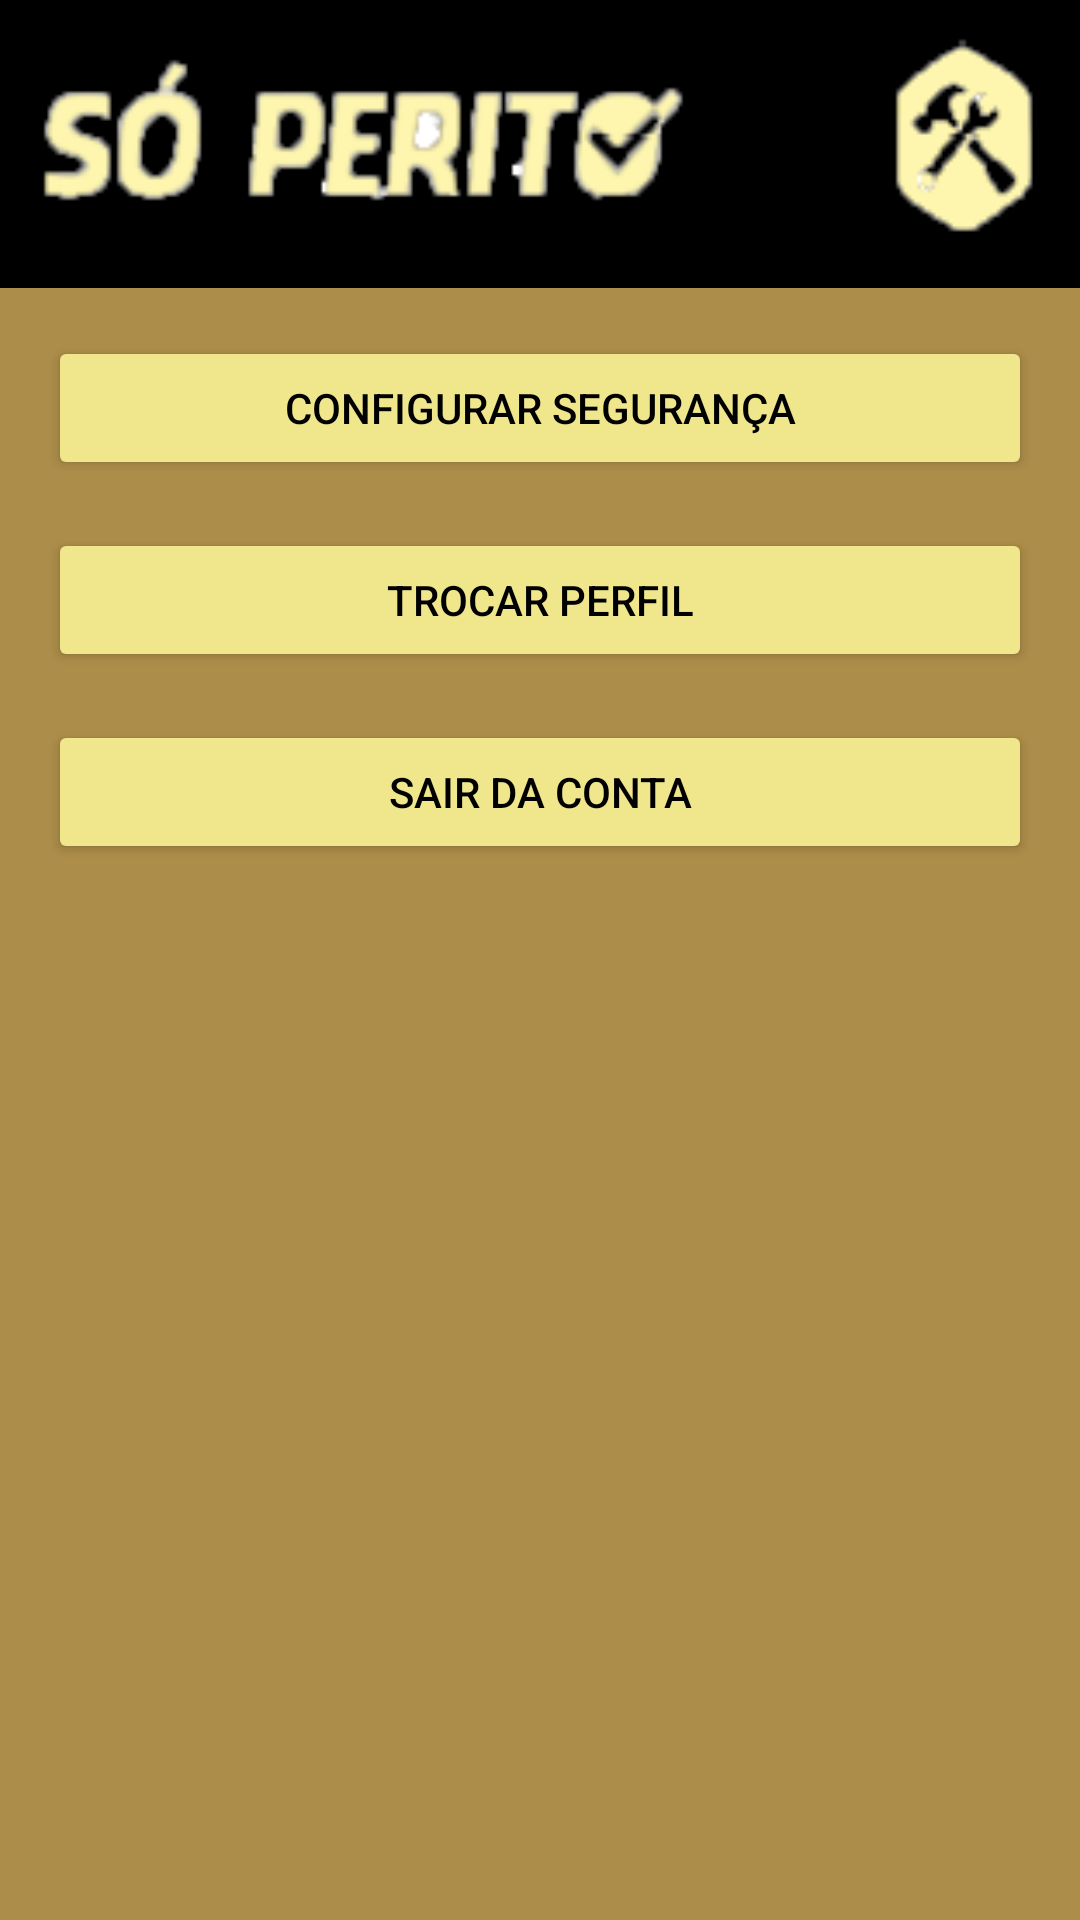

Layout XML and referenced resources for this Android screen:
<!-- AndroidManifest.xml: application theme Theme.SoPerito -->
<!-- res/layout/activity_menu_config.xml -->
<?xml version="1.0" encoding="utf-8"?>
<androidx.constraintlayout.widget.ConstraintLayout xmlns:android="http://schemas.android.com/apk/res/android"
    xmlns:app="http://schemas.android.com/apk/res-auto"
    xmlns:tools="http://schemas.android.com/tools"
    android:layout_width="match_parent"
    android:layout_height="match_parent"
    android:background="@color/marrom"
    tools:context=".view.usuario.MenuConfigActivity">

    <ImageView
        android:id="@+id/img_action_bar"
        android:layout_width="match_parent"
        android:layout_height="96dp"
        android:padding="8dp"
        app:layout_constraintTop_toTopOf="parent"
        app:layout_constraintStart_toStartOf="parent"
        app:layout_constraintEnd_toEndOf="parent"
        android:background="@color/black"
        android:src="@drawable/img_slogan_logo"
        />

    <Button
        android:id="@+id/btn_config_seguranca"
        android:layout_width="match_parent"
        android:layout_height="wrap_content"
        android:backgroundTint="@color/gold"
        android:text="configurar segurança"
        android:textAllCaps="true"
        android:textColor="@color/black"
        android:padding="8dp"
        android:layout_margin="16dp"
        app:layout_constraintTop_toBottomOf="@+id/img_action_bar"
        app:layout_constraintStart_toStartOf="parent"
        app:layout_constraintEnd_toEndOf="parent"
        />

    <Button
        android:id="@+id/btn_troca_perfil"
        android:layout_width="match_parent"
        android:layout_height="wrap_content"
        android:backgroundTint="@color/gold"
        android:text="trocar perfil"
        android:textAllCaps="true"
        android:textColor="@color/black"
        android:padding="8dp"
        android:layout_margin="16dp"
        app:layout_constraintTop_toBottomOf="@+id/btn_config_seguranca"
        app:layout_constraintStart_toStartOf="parent"
        app:layout_constraintEnd_toEndOf="parent"
        />

    <Button
        android:id="@+id/btn_sair_da_conta"
        android:layout_width="match_parent"
        android:layout_height="wrap_content"
        android:backgroundTint="@color/gold"
        android:text="sair da conta"
        android:textAllCaps="true"
        android:textColor="@color/black"
        android:padding="8dp"
        android:layout_margin="16dp"
        app:layout_constraintTop_toBottomOf="@+id/btn_troca_perfil"
        app:layout_constraintStart_toStartOf="parent"
        app:layout_constraintEnd_toEndOf="parent"
    />

</androidx.constraintlayout.widget.ConstraintLayout>
<!-- resources referenced by this layout -->
<resources>
  <color name="black">#FF000000</color>
  <color name="gold">#F0E68C</color>
  <color name="marrom">#AC8D49</color>
  <!-- drawable img_slogan_logo: png bitmap (drawable, 10630 bytes) -->
  <style name="Theme.SoPerito" parent="Theme.MaterialComponents.DayNight.DarkActionBar">
          
          <item name="colorPrimary">@color/purple_500</item>
          <item name="colorPrimaryVariant">@color/purple_700</item>
          <item name="colorOnPrimary">@color/white</item>
          
          <item name="colorSecondary">@color/teal_200</item>
          <item name="colorSecondaryVariant">@color/teal_700</item>
          <item name="colorOnSecondary">@color/black</item>
          
          <item name="android:statusBarColor" tools:targetApi="l">?attr/colorPrimaryVariant</item>
          
      </style>
  <color name="purple_500">#FF6200EE</color>
  <color name="purple_700">#FF3700B3</color>
  <color name="white">#FFFFFFFF</color>
  <color name="teal_200">#FF03DAC5</color>
  <color name="teal_700">#FF018786</color>
</resources>
